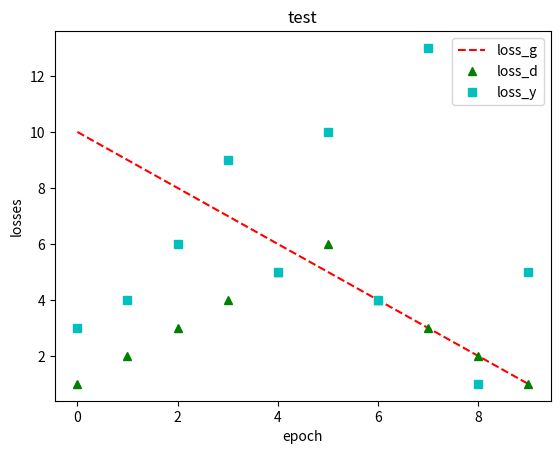

Recreate this plot in Python.
import matplotlib.pyplot as plt


class Visualizer:

    # 传入的data是一给字典，第个位置是epoch,后面是损失函数名:值
    def get_data_report(self, loss_data):
        string_report = ''
        for key in loss_data.keys():
            string_report += key + ' = ' + str(loss_data[key]) + ', '
        print(string_report)

    # loss_dict，没有epoch,都是损失函数名:值（值是list）
    def draw_picture_block(self, loss_dict):
        icons = ['r--', 'g^', 'cs', 'k*', 'bs', 'yv', 'r+', 'b<', 'm8']
        plt.title("test")
        plt.ylabel('losses')
        plt.xlabel('epoch')
        for idx, key in enumerate(loss_dict.keys()):
            if not isinstance(loss_dict[key], list):
                raise TypeError("the loss in the dict is not list")
            plt.plot(range(0, len(loss_dict[key])), loss_dict[key], icons[idx], label=key)
        plt.legend(loc='upper right')
        plt.show()




if __name__ == '__main__':
    data = {'loss_g': [10,9,8,7,6,5,4,3,2,1],'loss_d': [1,2,3,4,5,6,4,3,2,1],'loss_y': [3,4,6,9,5,10,4,13,1,5]}
    visualizer = Visualizer()
    visualizer.draw_picture_block(data)


